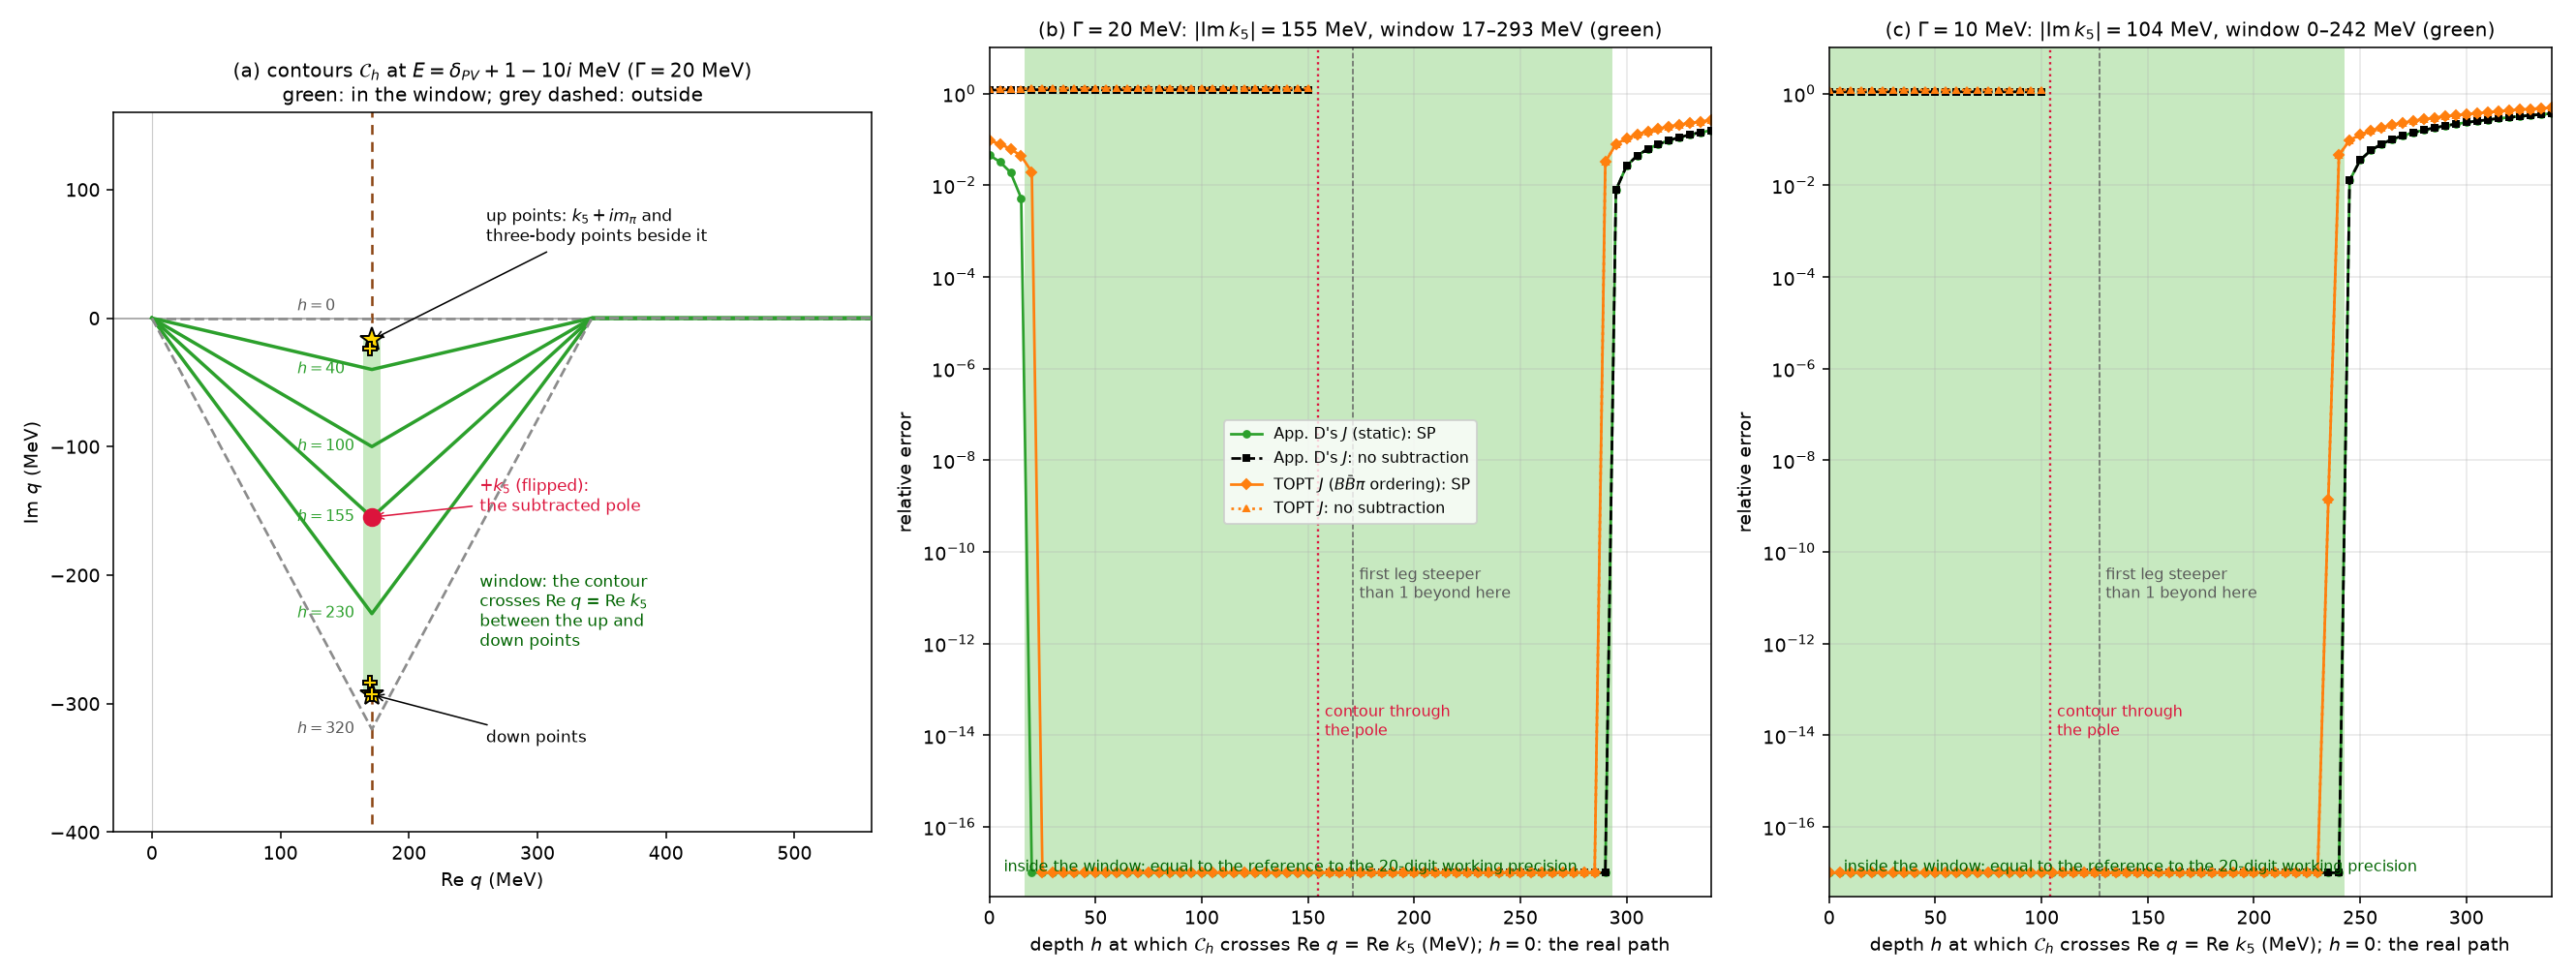

Write Python code to recreate this figure.
# /// script
# dependencies = ["numpy>=1.26", "matplotlib>=3.8", "mpmath>=1.3"]
# ///
"""Sokhotski-Plemelj on a free contour: once the propagator pole is subtracted, where may the contour go?
A plot of the note's formulas with numerical evidence; not a recorded check.

Integrals with one on-shell leg in the flipped PV channel, p = k_5, 1 MeV above the PV threshold:
  static: App. D's J(p; m_pi) = int_0^inf q dq / (p^2 - q^2) [Log w_-(q) - Log w_+(q)], exact i pi Log(1 - 2ip/m);
          split logs, pole term and quadrature of checks/appd_contours.py; GeV, 20 digits;
  TOPT:   J = int_0^Lambda dq q^2 [2 mu_5 / (q^2 - k_5^2)] M_0(nu_1)(k_5, q), the m = 0 moment of S3 for the
          B B-bar pi ordering (beta = 1) of PV<-PV, principal branches; MeV, 20 digits. Reference: the S40 path at
          d_k = d_k,max/2 without subtraction (route 1 of onshell_topt.py), cross-checked against the path through
          k_5 with subtraction (route 3).
Contours C_h: 0 -> Re k_5 - i h -> 2 Re k_5 -> the real axis (to infinity, static; to Lambda, TOPT): depth h where the
contour crosses Re q = Re k_5. h = 0 is the real path; h = |Im k_5| passes through the pole.
  SP:           int_C [f(q) - (pole part at k_5)] + the pole term of the sheet (contour below k_5), for every C_h;
  unsubtracted: int_C f(q), right only if C_h passes below k_5.
The on-shell kernel's singular points sit at k_5 +- i m_pi (exchanged-meson; the principal cuts of Log w_- run
vertically away from them) and the three-body points beside them. A contour is right when it passes below the up
points and above the down points: depth h in (|Im k_5| - m_pi, |Im k_5| + m_pi) for the static kernel.
Figure sp_window.png: (a) the q plane at Gamma = 20 MeV with the family; (b), (c) relative errors against h at
Gamma = 20 and 10 MeV.
Run: uv run --script notes/07-continued-lse/sp_window.py
"""
import cmath
import sys
from pathlib import Path

import matplotlib
import mpmath as mp
import numpy as np

matplotlib.use("Agg")
import matplotlib.pyplot as plt  # noqa: E402
from matplotlib.lines import Line2D  # noqa: E402
from matplotlib.patches import Patch, Rectangle  # noqa: E402

from _s40geom import *  # noqa: E402,F403

sys.path.insert(0, str(Path(__file__).resolve().parents[2] / "checks"))
import appd_contours as appd  # noqa: E402

OUT = Path(__file__).with_suffix("")
MPI = MPHI["pi"]
DPV, MUPV = CH[1][1], CH[1][2]
EPS = 1.0
DPS = 20


def k5(E):
    return cmath.sqrt(2 * MUPV * (E - DPV))


def family(k, h):
    a = k.real
    return [0j, complex(a, -h), complex(2 * a, 0.0)]


def j_static(E, h, subtract):
    k = k5(E)
    with mp.workdps(DPS):
        p = mp.mpc(k.real, k.imag) / 1000
        m = mp.mpf(MPI) / 1000
        exact = 1j * mp.pi * mp.log(1 - 2j * p / m)
        f = lambda q: q / (p * p - q * q) * appd.split_logs(q, p, m)  # noqa: E731
        verts = [mp.mpc(v.real, v.imag) / 1000 for v in family(k, h)]
        quad = appd.Quadrature()
        splits = [("re", mp.re(p))]
        if subtract:
            fp = p * appd.split_logs(p, p, m)
            g = lambda q: f(q) - fp / (p * p - q * q)  # noqa: E731
            val = quad.path(g, verts, splits) + quad.ray(g, verts[-1], splits) - 1j * mp.pi * fp / (2 * p)
        else:
            val = quad.path(f, verts, splits) + quad.ray(f, verts[-1], splits)
        return float(abs(val - exact) / abs(exact))


def U(k, q, E, beta, m):
    t, hh, aa = ORD[beta]
    nu = t + hh * k * k + aa * q * q - E
    zp = mp.sqrt(m * m + (k + q) ** 2) + nu
    zm = mp.sqrt(m * m + (k - q) ** 2) + nu
    return (mp.log(zp) - mp.log(zm)) / (2 * k * q)


def j_topt(E, verts, subtract, beta=1):
    k = k5(E)
    with mp.workdps(DPS):
        km, Em, m, mu = mp.mpc(k.real, k.imag), mp.mpc(E.real, E.imag), mp.mpf(MPI), mp.mpf(MUPV)
        V = [mp.mpc(v.real, v.imag) for v in verts]
        quad = appd.Quadrature()
        splits = [("re", mp.re(km))]
        if subtract:
            ukk = U(km, km, Em, beta, m)
            g = lambda q: 2 * mu * (q * q * U(km, q, Em, beta, m) - km * km * ukk) / (q * q - km * km)  # noqa: E731
            I = (mp.log((LAM - km) / (LAM + km)) + 1j * mp.pi) / (2 * km)
            val = quad.path(g, V, splits) + 2 * mu * km * km * ukk * I
        else:
            val = quad.path(lambda q: 2 * mu * q * q * U(km, q, Em, beta, m) / (q * q - km * km), V, splits)
        return complex(val)


HS = np.arange(0.0, 345.0, 5.0)
results = {}
for gam in (20.0, 10.0):
    E = complex(DPV + EPS, -gam / 2)
    k = k5(E)
    ref1 = j_topt(E, s40_path(E, largest_dk(E) / 2), subtract=False)
    ref3 = j_topt(E, sp_polygon(E), subtract=True)
    print(f"Gamma = {gam:g} MeV: k_5 = {k.real:.2f}{k.imag:+.2f}i MeV; static window: depth "
          f"{abs(k.imag) - MPI:.1f} to {abs(k.imag) + MPI:.1f} MeV; TOPT reference: route 1 vs route 3 "
          f"{abs(ref1 - ref3) / abs(ref1):.1e}")
    rows = {"static SP": [], "static unsubtracted": [], "TOPT SP": [], "TOPT unsubtracted": []}
    for h in HS:
        near_pole = abs(h - abs(k.imag)) < 2.0
        rows["static SP"].append(j_static(E, h, True))
        rows["static unsubtracted"].append(np.nan if near_pole else j_static(E, h, False))
        verts = family(k, h) + [complex(LAM, 0.0)]
        rows["TOPT SP"].append(abs(j_topt(E, verts, True) - ref1) / abs(ref1))
        rows["TOPT unsubtracted"].append(np.nan if near_pole else abs(j_topt(E, verts, False) - ref1) / abs(ref1))
    results[gam] = (E, k, {key: np.array(v) for key, v in rows.items()})
    for key, v in results[gam][2].items():
        ok = HS[np.nan_to_num(v, nan=1.0) < 1e-12]
        print(f"   {key:20s}: error < 1e-12 for depth h in {ok.min():.0f}..{ok.max():.0f} MeV" if ok.size
              else f"   {key:20s}: never below 1e-12")
        bad = np.nan_to_num(v, nan=0.0)
        if (bad >= 1e-12).any():
            print(f"   {'':20s}  outside it: {np.nanmin(np.where(bad >= 1e-12, v, np.nan)):.1e} to {np.nanmax(v):.1e}")

# ================================================================ figure
fig = plt.figure(figsize=(19, 7.2))
gs = fig.add_gridspec(1, 3, width_ratios=(1.05, 1, 1))
ax = fig.add_subplot(gs[0, 0])
E, k, _ = results[20.0]
a = k.real
ax.axhline(0, color="0.6", lw=0.8)
ax.axvline(0, color="0.8", lw=0.6)
ax.add_patch(Rectangle((a - 7, k.imag - MPI), 14, 2 * MPI, fc="#c7e9c0", ec="none", zorder=0))
ax.text(255, -255, "window: the contour\ncrosses Re $q$ = Re $k_5$\nbetween the up and\ndown points",
        fontsize=8.6, color="darkgreen")
ax.plot([a, a], [k.imag + MPI, 200], ls=(0, (4, 3)), color="saddlebrown", lw=1.3)
ax.plot([a, a], [k.imag - MPI, -400], ls=(0, (4, 3)), color="saddlebrown", lw=1.3)
for h, col in zip((0, 40, 100, 155, 230, 320), ("0.55", "tab:green", "tab:green", "tab:green", "tab:green", "0.55")):
    V = family(k, h) + [complex(700, 0)]
    ax.plot([v.real for v in V], [v.imag for v in V], color=col, lw=1.8 if col != "0.55" else 1.4,
            ls="-" if col != "0.55" else "--", zorder=3)
    ax.text(a - 58, -h - 3 if h else 6, f"$h={h}$", fontsize=8, color=col if col != "0.55" else "0.35")
ax.plot(k.real, k.imag, "o", ms=9, color="crimson", zorder=8)
ax.annotate("$+k_5$ (flipped):\nthe subtracted pole", (k.real, k.imag), xytext=(255, -150), fontsize=8.6,
            color="crimson", arrowprops=dict(arrowstyle="->", color="crimson", lw=0.8))
ax.plot([a, a], [k.imag + MPI, k.imag - MPI], "*", ms=13, mfc="gold", mec="k", zorder=8)
tb = np.concatenate([three_body(np.array([k]), E, MPI, b, tau).ravel() for b in (1, 2, 4) for tau in (1, -1)])
tb = tb[~np.isnan(tb)]
ax.plot(tb.real, tb.imag, "P", ms=7, mfc="gold", mec="k", zorder=8)
ax.annotate("up points: $k_5+im_\\pi$ and\nthree-body points beside it", (a, k.imag + MPI), xytext=(260, 60),
            fontsize=8.6, arrowprops=dict(arrowstyle="->", color="k", lw=0.8))
ax.annotate("down points", (a, k.imag - MPI), xytext=(260, -330), fontsize=8.6,
            arrowprops=dict(arrowstyle="->", color="k", lw=0.8))
ax.set_xlim(-30, 560)
ax.set_ylim(-400, 160)
ax.set_aspect("equal")
ax.set_xlabel("Re $q$ (MeV)")
ax.set_ylabel("Im $q$ (MeV)")
ax.set_title(f"(a) contours $\\mathcal{{C}}_h$ at $E=\\delta_{{PV}}+1-10i$ MeV ($\\Gamma=20$ MeV)\n"
             "green: in the window; grey dashed: outside", fontsize=10.5)
for col, gam in ((1, 20.0), (2, 10.0)):
    ax = fig.add_subplot(gs[0, col])
    E, k, rows = results[gam]
    lo, hi = abs(k.imag) - MPI, abs(k.imag) + MPI
    ax.axvspan(max(lo, HS[0]), hi, color="#c7e9c0", zorder=0)
    ax.axvline(abs(k.imag), color="crimson", lw=1.2, ls=":")
    ax.text(abs(k.imag) + 3, 1e-14, "contour through\nthe pole", color="crimson", fontsize=8.4)
    ax.axvline(k5(E).real, color="0.4", lw=0.8, ls="--")
    ax.text(k5(E).real + 3, 1e-11, "first leg steeper\nthan 1 beyond here", color="0.35", fontsize=8.2)
    ax.text(0.02, 0.03, "inside the window: equal to the reference to the 20-digit working precision",
            transform=ax.transAxes, fontsize=8, color="darkgreen")
    style = {"static SP": ("tab:green", "-", "o"), "static unsubtracted": ("k", "--", "s"),
             "TOPT SP": ("tab:orange", "-", "D"), "TOPT unsubtracted": ("tab:orange", ":", "^")}
    labels = {"static SP": "App. D's $J$ (static): SP", "static unsubtracted": "App. D's $J$: no subtraction",
              "TOPT SP": "TOPT $J$ ($B\\bar B\\pi$ ordering): SP", "TOPT unsubtracted": "TOPT $J$: no subtraction"}
    for key, (c, ls, mk) in style.items():
        ax.semilogy(HS, np.maximum(rows[key], 1e-17), ls=ls, marker=mk, ms=3.5, color=c, lw=1.4, label=labels[key])
    ax.set_ylim(3e-18, 10)
    ax.set_xlim(HS[0], HS[-1])
    ax.set_xlabel("depth $h$ at which $\\mathcal{C}_h$ crosses Re $q$ = Re $k_5$ (MeV); $h=0$: the real path")
    ax.set_ylabel("relative error")
    ax.grid(alpha=0.3, which="both")
    ax.set_title(f"({'b' if col == 1 else 'c'}) $\\Gamma={gam:g}$ MeV: $|\\mathrm{{Im}}\\,k_5|={abs(k.imag):.0f}$ MeV, "
                 f"window {max(lo, 0):.0f}–{hi:.0f} MeV (green)", fontsize=10.5)
    if col == 1:
        ax.legend(fontsize=8.2, loc="center")
fig.tight_layout()
fig.savefig(f"{OUT}.png", dpi=140)
print("wrote", f"{OUT}.png")
